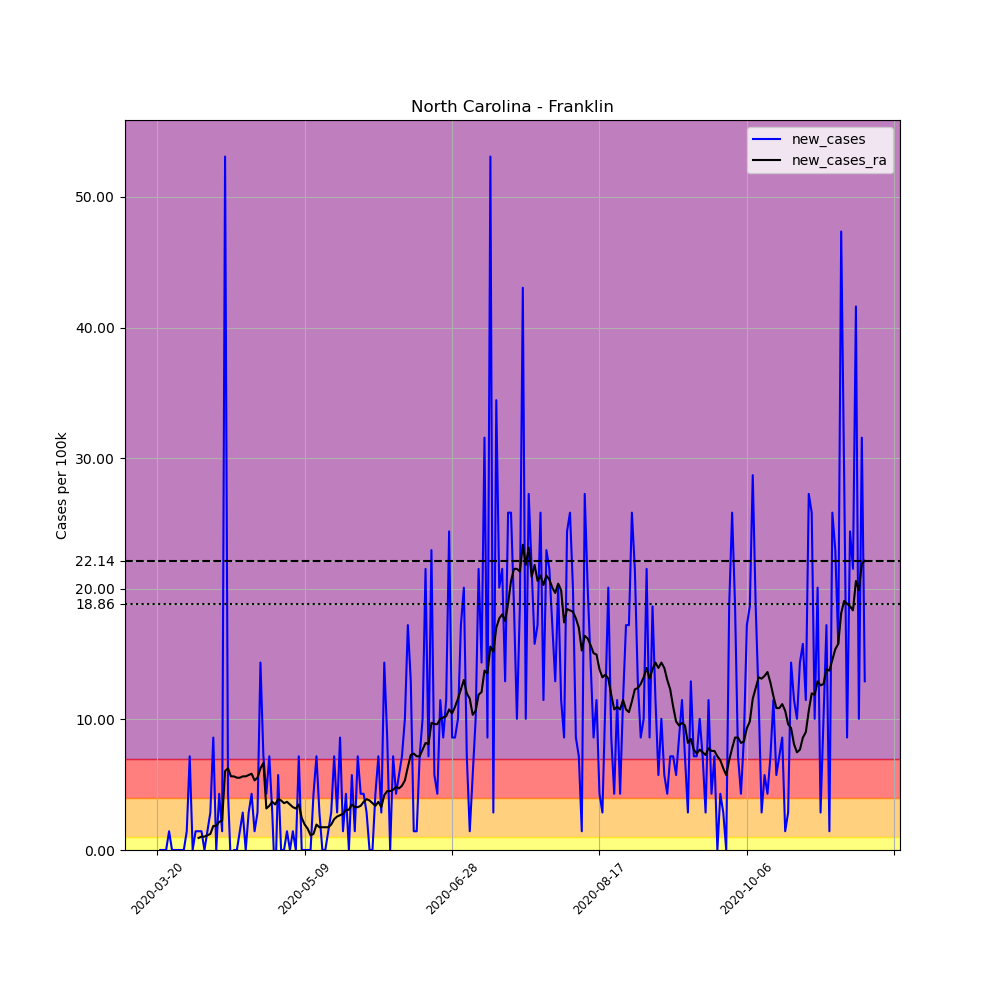

Data behind this chart, as committed beside it:
, date, county, state, fips, cases, deaths, COUNTY, STNAME, CTYNAME, POPESTIMATE2019, per_100k, new_cases, new_cases_ra
206557, 2020-03-20, Franklin, North Carolina, 37069, 4, 0, 69, North Carolina, Franklin, 69685, 5.74, , 
206558, 2020-03-21, Franklin, North Carolina, 37069, 4, 0, 69, North Carolina, Franklin, 69685, 5.74, 0.0, 
206559, 2020-03-22, Franklin, North Carolina, 37069, 4, 0, 69, North Carolina, Franklin, 69685, 5.74, 0.0, 
206560, 2020-03-23, Franklin, North Carolina, 37069, 4, 0, 69, North Carolina, Franklin, 69685, 5.74, 0.0, 
206561, 2020-03-24, Franklin, North Carolina, 37069, 5, 0, 69, North Carolina, Franklin, 69685, 7.175, 1.435, 
206562, 2020-03-25, Franklin, North Carolina, 37069, 5, 0, 69, North Carolina, Franklin, 69685, 7.175, 0.0, 
206563, 2020-03-26, Franklin, North Carolina, 37069, 5, 0, 69, North Carolina, Franklin, 69685, 7.175, 0.0, 
206564, 2020-03-27, Franklin, North Carolina, 37069, 5, 0, 69, North Carolina, Franklin, 69685, 7.175, 0.0, 
206565, 2020-03-28, Franklin, North Carolina, 37069, 5, 0, 69, North Carolina, Franklin, 69685, 7.175, 0.0, 
206566, 2020-03-29, Franklin, North Carolina, 37069, 5, 0, 69, North Carolina, Franklin, 69685, 7.175, 0.0, 
206567, 2020-03-30, Franklin, North Carolina, 37069, 6, 0, 69, North Carolina, Franklin, 69685, 8.61, 1.435, 
206568, 2020-03-31, Franklin, North Carolina, 37069, 11, 0, 69, North Carolina, Franklin, 69685, 15.79, 7.175, 
206569, 2020-04-01, Franklin, North Carolina, 37069, 11, 0, 69, North Carolina, Franklin, 69685, 15.79, 0.0, 
206570, 2020-04-02, Franklin, North Carolina, 37069, 12, 0, 69, North Carolina, Franklin, 69685, 17.22, 1.435, 
206571, 2020-04-03, Franklin, North Carolina, 37069, 13, 0, 69, North Carolina, Franklin, 69685, 18.66, 1.435, 0.9225
206572, 2020-04-04, Franklin, North Carolina, 37069, 14, 0, 69, North Carolina, Franklin, 69685, 20.09, 1.435, 1.025
206573, 2020-04-05, Franklin, North Carolina, 37069, 14, 0, 69, North Carolina, Franklin, 69685, 20.09, 0.0, 1.025
206574, 2020-04-06, Franklin, North Carolina, 37069, 15, 0, 69, North Carolina, Franklin, 69685, 21.53, 1.435, 1.128
206575, 2020-04-07, Franklin, North Carolina, 37069, 17, 0, 69, North Carolina, Franklin, 69685, 24.4, 2.87, 1.23
206576, 2020-04-08, Franklin, North Carolina, 37069, 23, 1, 69, North Carolina, Franklin, 69685, 33.01, 8.61, 1.845
206577, 2020-04-09, Franklin, North Carolina, 37069, 23, 1, 69, North Carolina, Franklin, 69685, 33.01, 0.0, 1.845
206578, 2020-04-10, Franklin, North Carolina, 37069, 26, 1, 69, North Carolina, Franklin, 69685, 37.31, 4.305, 2.153
206579, 2020-04-11, Franklin, North Carolina, 37069, 27, 1, 69, North Carolina, Franklin, 69685, 38.75, 1.435, 2.255
206580, 2020-04-12, Franklin, North Carolina, 37069, 64, 0, 69, North Carolina, Franklin, 69685, 91.84, 53.1, 6.048
206581, 2020-04-13, Franklin, North Carolina, 37069, 67, 0, 69, North Carolina, Franklin, 69685, 96.15, 4.305, 6.253
206582, 2020-04-14, Franklin, North Carolina, 37069, 66, 2, 69, North Carolina, Franklin, 69685, 94.71, -1.435, 5.638
206583, 2020-04-15, Franklin, North Carolina, 37069, 66, 3, 69, North Carolina, Franklin, 69685, 94.71, 0.0, 5.638
206584, 2020-04-16, Franklin, North Carolina, 37069, 66, 5, 69, North Carolina, Franklin, 69685, 94.71, 0.0, 5.535
206585, 2020-04-17, Franklin, North Carolina, 37069, 67, 5, 69, North Carolina, Franklin, 69685, 96.15, 1.435, 5.535
206586, 2020-04-18, Franklin, North Carolina, 37069, 69, 7, 69, North Carolina, Franklin, 69685, 99.02, 2.87, 5.638
206587, 2020-04-19, Franklin, North Carolina, 37069, 69, 7, 69, North Carolina, Franklin, 69685, 99.02, 0.0, 5.638
206588, 2020-04-20, Franklin, North Carolina, 37069, 71, 7, 69, North Carolina, Franklin, 69685, 101.9, 2.87, 5.74
206589, 2020-04-21, Franklin, North Carolina, 37069, 74, 11, 69, North Carolina, Franklin, 69685, 106.2, 4.305, 5.843
206590, 2020-04-22, Franklin, North Carolina, 37069, 75, 13, 69, North Carolina, Franklin, 69685, 107.6, 1.435, 5.33
206591, 2020-04-23, Franklin, North Carolina, 37069, 77, 13, 69, North Carolina, Franklin, 69685, 110.5, 2.87, 5.535
206592, 2020-04-24, Franklin, North Carolina, 37069, 87, 14, 69, North Carolina, Franklin, 69685, 124.8, 14.35, 6.253
206593, 2020-04-25, Franklin, North Carolina, 37069, 92, 14, 69, North Carolina, Franklin, 69685, 132, 7.175, 6.663
206594, 2020-04-26, Franklin, North Carolina, 37069, 95, 14, 69, North Carolina, Franklin, 69685, 136.3, 4.305, 3.178
206595, 2020-04-27, Franklin, North Carolina, 37069, 100, 14, 69, North Carolina, Franklin, 69685, 143.5, 7.175, 3.383
206596, 2020-04-28, Franklin, North Carolina, 37069, 102, 18, 69, North Carolina, Franklin, 69685, 146.4, 2.87, 3.69
206597, 2020-04-29, Franklin, North Carolina, 37069, 100, 18, 69, North Carolina, Franklin, 69685, 143.5, -2.87, 3.485
206598, 2020-04-30, Franklin, North Carolina, 37069, 104, 19, 69, North Carolina, Franklin, 69685, 149.2, 5.74, 3.895
206599, 2020-05-01, Franklin, North Carolina, 37069, 104, 19, 69, North Carolina, Franklin, 69685, 149.2, 0.0, 3.793
206600, 2020-05-02, Franklin, North Carolina, 37069, 104, 19, 69, North Carolina, Franklin, 69685, 149.2, 0.0, 3.588
206601, 2020-05-03, Franklin, North Carolina, 37069, 105, 19, 69, North Carolina, Franklin, 69685, 150.7, 1.435, 3.69
206602, 2020-05-04, Franklin, North Carolina, 37069, 105, 19, 69, North Carolina, Franklin, 69685, 150.7, 0.0, 3.485
206603, 2020-05-05, Franklin, North Carolina, 37069, 106, 19, 69, North Carolina, Franklin, 69685, 152.1, 1.435, 3.28
206604, 2020-05-06, Franklin, North Carolina, 37069, 106, 20, 69, North Carolina, Franklin, 69685, 152.1, 0.0, 3.178
206605, 2020-05-07, Franklin, North Carolina, 37069, 111, 20, 69, North Carolina, Franklin, 69685, 159.3, 7.175, 3.485
206606, 2020-05-08, Franklin, North Carolina, 37069, 111, 20, 69, North Carolina, Franklin, 69685, 159.3, 0.0, 2.46
206607, 2020-05-09, Franklin, North Carolina, 37069, 111, 20, 69, North Carolina, Franklin, 69685, 159.3, 0.0, 1.948
206608, 2020-05-10, Franklin, North Carolina, 37069, 111, 20, 69, North Carolina, Franklin, 69685, 159.3, 0.0, 1.64
206609, 2020-05-11, Franklin, North Carolina, 37069, 111, 20, 69, North Carolina, Franklin, 69685, 159.3, 0.0, 1.128
206610, 2020-05-12, Franklin, North Carolina, 37069, 114, 20, 69, North Carolina, Franklin, 69685, 163.6, 4.305, 1.23
206611, 2020-05-13, Franklin, North Carolina, 37069, 119, 20, 69, North Carolina, Franklin, 69685, 170.8, 7.175, 1.948
206612, 2020-05-14, Franklin, North Carolina, 37069, 121, 20, 69, North Carolina, Franklin, 69685, 173.6, 2.87, 1.743
206613, 2020-05-15, Franklin, North Carolina, 37069, 121, 20, 69, North Carolina, Franklin, 69685, 173.6, 0.0, 1.743
206614, 2020-05-16, Franklin, North Carolina, 37069, 121, 20, 69, North Carolina, Franklin, 69685, 173.6, 0.0, 1.743
206615, 2020-05-17, Franklin, North Carolina, 37069, 122, 20, 69, North Carolina, Franklin, 69685, 175.1, 1.435, 1.743
206616, 2020-05-18, Franklin, North Carolina, 37069, 124, 20, 69, North Carolina, Franklin, 69685, 177.9, 2.87, 1.948
... 181 more rows
